The GitHub repository Tahkare/Projet-AIC contains a labelled image folder "raw_data" with 6 categories: chaetognatha, copepoda, euphausiids, fish larvae, limacina, medusae. Examples follow, each with its label.

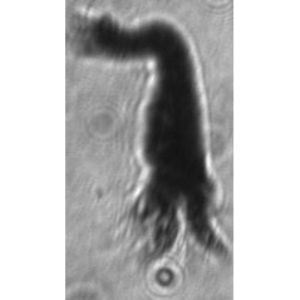
Label: euphausiids

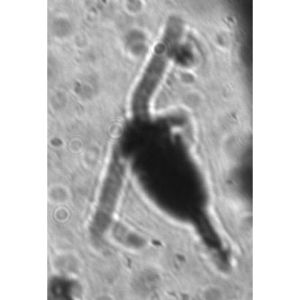
Label: copepoda

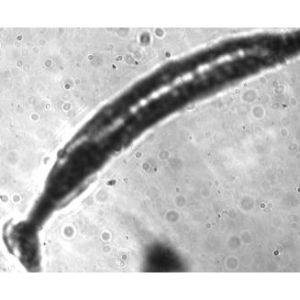
Label: chaetognatha

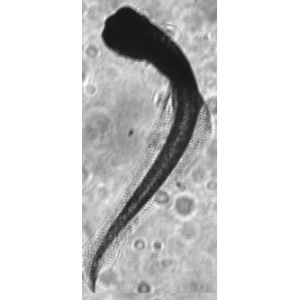
Label: fish larvae

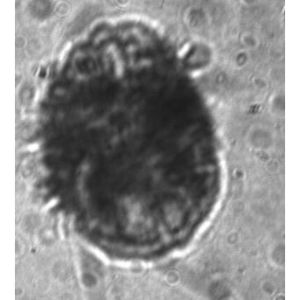
Label: medusae

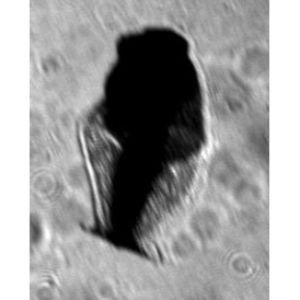
Label: fish larvae
